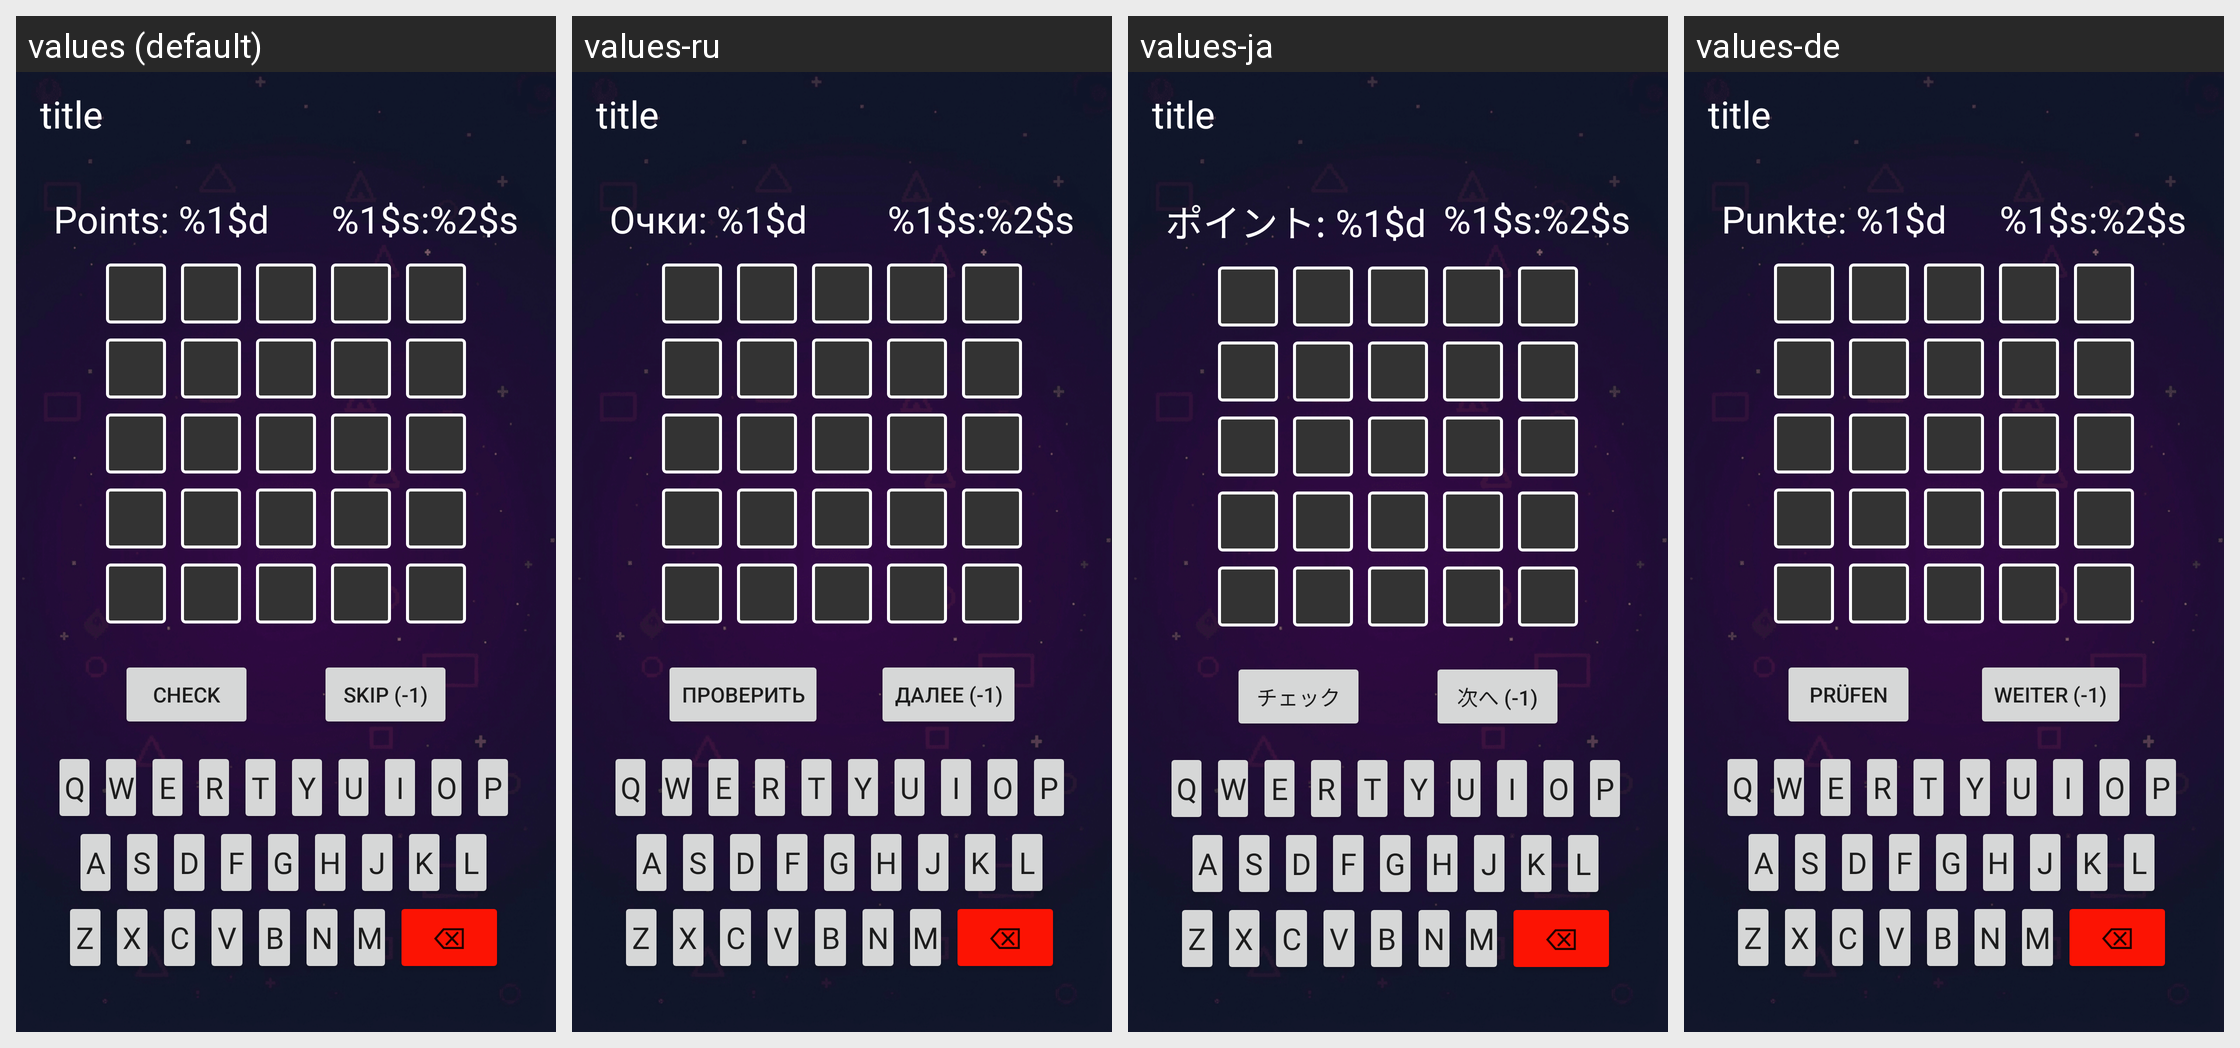

Here is an Android app screen in its default locale and in the app's own translations. Write out the translated-string differences for the strings that appear on this screen.
Android screen res/layout/activity_wordle.xml rendered under 4 locales, left to right: values (default), values-ru, values-ja, values-de. Device: Nexus 5 (rendered at 1080×1920; each locale shown at half size, 540×960, under a caption strip naming it); theme Theme.ClassicGames.
Other locales in the repository, not shown: values-es, values-fr, values-it, values-ko, values-nl, values-pl, values-pt, values-pt-rBR, values-tr, values-zh-rCN.
Strings drawn on this screen, with the default value and each locale's value (text and hints the layout hard-codes, and strings that could not be matched under every locale, appear in the picture but are not listed):

points
  values: Points: %1$d
  values-ru: Очки: %1$d
  values-ja: ポイント: %1$d
  values-de: Punkte: %1$d

timer_minutes_seconds
  values: %1$s:%2$s
  values-ru: %1$s:%2$s  [not translated; the default value is used]
  values-ja: %1$s:%2$s  [not translated; the default value is used]
  values-de: %1$s:%2$s  [not translated; the default value is used]

check
  values: Check
  values-ru: Проверить
  values-ja: チェック
  values-de: Prüfen

skip
  values: Skip (-1)
  values-ru: Далее (-1)
  values-ja: 次へ (-1)
  values-de: Weiter (-1)

symbol_backspace
  values: ⌫
  values-ru: ⌫  [not translated; the default value is used]
  values-ja: ⌫  [not translated; the default value is used]
  values-de: ⌫  [not translated; the default value is used]
